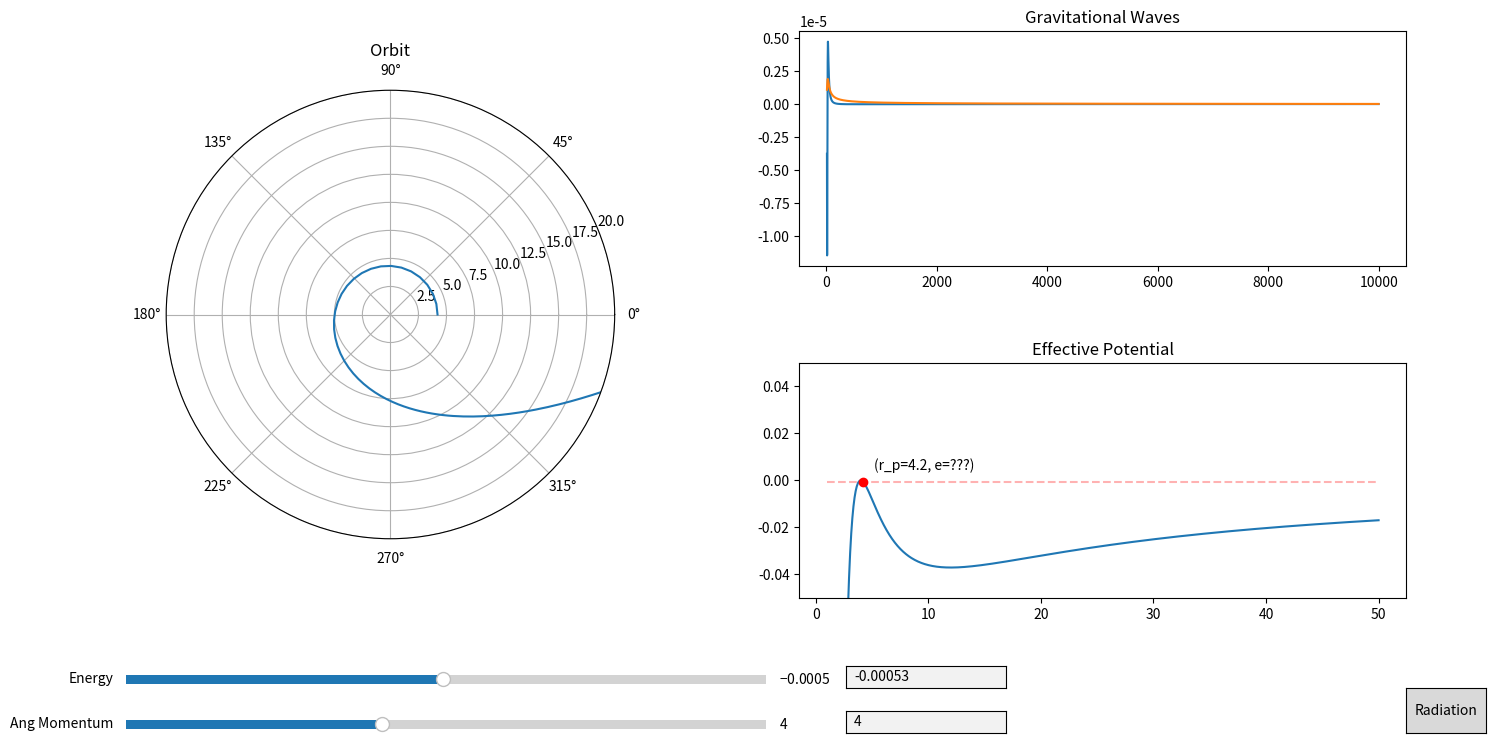

Write Python code to recreate this figure.
import matplotlib.pyplot as plt
import numpy as np
import sympy as sp
from scipy.integrate import odeint, solve_ivp
from scipy.optimize import fsolve, newton
from matplotlib.widgets import Slider, TextBox, Button
import matplotlib.gridspec as gridspec
from fractions import Fraction as frac

# GUI updates: Solve recursion problem to add slider for periapsis, autoscale effective potential plot, dont allow
# objects to move outside of the plot, add user optimization to only allow excepted values for sliders, add text boxes
# for angular momentum and periapsis values, add some way to change simulation run time.

# GUI items needing to be added: Gravitational wave plots, gravitational radiation

# Add in quadrapole gravitational waveform, decrease energy and angular momentum from one orbital period at apopapsis

# Add Levins classification system to GUI, possibly add constant Q lines in E vs L space (may not be trivial)

# Find units on time and compare using keplers 3rd

# Start Time
t_i = 0
# End Time
t_f = 10000
# Step Interval = h
Step = 1
# Time array
Time = np.arange(t_i, t_f, Step)
# Mass of massive body
M = 1
# Mass of particle (For radiation and waveform)
m = M/100000
# Gravitational Constant
G = 1
# Angular Momentum
L = 4
# Initial radius
r_i = 4.2
r_p = r_i
# Initial radial velocity
rdot_i = 0
# Initial Phi
phi_i = 0
# Radius of innermost stable circular orbit
ISCO = (6 * G * M) / (1 + np.sqrt(1 - 12 * (G * M / L) ** 2))
# Radius of innermost unstable circular orbit
IUCO = (6 * G * M) / (1 - np.sqrt(1 - 12 * (G * M / L) ** 2))


# Creating the effective potential function
r = sp.Symbol('r')
U_Eff = (-G*M/r + L**2/(2*r**2) - G*M*(L**2)/r**3)
U_Eff_Func = sp.lambdify(r, U_Eff)
Eff_Force = -sp.diff(U_Eff, r)
Eff_Force_Func = sp.lambdify(r, Eff_Force)
Phi_dot = L/r**2
Phi_dot_Func = sp.lambdify(r, Phi_dot)
U_n_Eff = -G*M/r + L**2/(2*r**2)
U_n_Eff_Func = sp.lambdify(r, U_n_Eff)


# Instantiating E
E = U_Eff_Func(r_i)


# Plotting Effective Potential
Ueff_Array = np.linspace(1, 50, 1000)
Zeros_Array = np.zeros_like(Ueff_Array)
for i in range(Zeros_Array.size):
    Zeros_Array[i] = U_Eff_Func(Ueff_Array[i])


# Creating a line to represent particles energy
def energy_line(Radius):
    y1 = np.zeros_like(Ueff_Array)
    for i in range(Ueff_Array.size):
        y1[i] = U_Eff_Func(Radius)
        # y1[i] = U_n_Eff_Func(Radius)
    return y1


def root1(r):
    return E + G*M/r - L**2/(2*r**2) + G*M*(L**2)/r**3 - (1/2) * rdot_i**2


def root2(r):
    return G*M/r**2 - L**2/r**3 + G*M*(L**2)/(3*r**4)


def root3(e):
    return ((r_p**2 - L**2) * e**2) + ((2 * r_p**2 - L**2 * (r_p / M)) * e) + (r_p**2 + 3 * L**2 - L**2 * (r_p / M))


def get_e(p, a):
    return (a - p) / (p + a)


# Integration method for solve_ivp
def deriv(t, y):
    return [y[1], Eff_Force_Func(y[0]), Phi_dot_Func(y[0])]


# event tracking method to track apoapsis terminal
def apoapsis(t, y):
    return y[1]


def apoapsis_nt(t, y):
    return y[1]


apoapsis.terminal = True
apoapsis.direction = -1
apoapsis_nt.terminal = False
apoapsis_nt.direction = -1


# Array of initial conditions
y0 = [r_i, rdot_i, phi_i]
# Array of solutions
sol = solve_ivp(deriv, y0=y0, t_span=[t_i, t_f], t_eval=Time, rtol=1e-8, atol=1e-8, events=apoapsis_nt)


# Creates I_ddot tensor
def get_H():
    XY = np.zeros(shape=(2, sol.y[0].size))
    I = np.zeros(shape=(2, 2, sol.y[0].size))
    I_dot = np.zeros(shape=(2, 2, sol.y[0].size - 2))
    I_ddot = np.zeros(shape=(2, 2, sol.y[0].size - 4))
    for i in range(sol.y[0].size):
        XY[0][i] = sol.y[0][i]*np.cos(sol.y[2][i])
        XY[1][i] = sol.y[0][i]*np.sin(sol.y[2][i])
        I[0][0][i] = m*(XY[0][i]**2 - (1/3)*sol.y[0][i]**2)
        I[1][1][i] = m*(XY[1][i]**2 - (1/3)*sol.y[0][i]**2)
        I[0][1][i] = m*(XY[0][i]**2 + XY[1][i]**2)
        I[1][0][i] = m*(XY[0][i]**2 + XY[1][i]**2)
    for i in range(sol.y[0].size - 2):
        I_dot[0][0][i] = (I[0][0][i + 2] - I[0][0][i])/(sol.t[i + 2] - sol.t[i])
        I_dot[1][1][i] = (I[1][1][i + 2] - I[1][1][i]) / (sol.t[i + 2] - sol.t[i])
        I_dot[1][0][i] = (I[1][0][i + 2] - I[1][0][i]) / (sol.t[i + 2] - sol.t[i])
        I_dot[0][1][i] = (I[0][1][i + 2] - I[0][1][i]) / (sol.t[i + 2] - sol.t[i])
    for i in range(sol.y[0].size - 4):
        I_ddot[0][0][i] = (I_dot[0][0][i + 2] - I_dot[0][0][i])/(sol.t[i + 2] - sol.t[i])
        I_ddot[1][1][i] = (I_dot[1][1][i + 2] - I_dot[1][1][i]) / (sol.t[i + 2] - sol.t[i])
        I_ddot[1][0][i] = (I_dot[1][0][i + 2] - I_dot[1][0][i]) / (sol.t[i + 2] - sol.t[i])
        I_ddot[0][1][i] = (I_dot[0][1][i + 2] - I_dot[0][1][i]) / (sol.t[i + 2] - sol.t[i])
    return I_ddot


# Creates Plotting window
fig1 = plt.figure(num='Orbit Applet', figsize=(16, 9))
plt.subplots_adjust(bottom=.25)
spec1 = gridspec.GridSpec(nrows=7, ncols=8, figure=fig1)

# Plotting orbit
ax1 = fig1.add_subplot(spec1[:, :3], projection='polar')
ax1.set_title('Orbit')
orbit, = plt.polar(sol.y[2], sol.y[0])
plt.ylim(0, 20)

# Plotting GW
ax3 = fig1.add_subplot(spec1[:3, 4:])
ax3.set_title('Gravitational Waves')
h_xx, = plt.plot(sol.t[10: - 4], get_H()[0][0][10:])
h_xy, = plt.plot(sol.t[10: - 4], get_H()[0][1][10:])
# h_yx, = plt.plot(sol.t[10: - 4], get_H()[1][0][10:])
# h_yy, = plt.plot(sol.t[10: - 4], get_H()[1][1][10:])

# Plotting Effective Potential
ax2 = fig1.add_subplot(spec1[4:, 4:])
ax2.set_title('Effective Potential')
a1, = plt.plot(Ueff_Array, Zeros_Array)

# plt.plot(x, z, color='black')
plt.ylim(-.05, .05)

# Adds periapsis on Effective Potential
a2, = plt.plot(r_i, U_Eff_Func(r_i), "or")
# x3, = plt.plot(8, U_n_Eff_Func(8), "og")
# x4, = plt.plot(16, U_n_Eff_Func(16), marker='o', color='orange')

# Adds Energy Line on Effective Potential
a3, = plt.plot(Ueff_Array, energy_line(r_i), "--r", alpha=.3)
# x1, = plt.plot(x, energy_line(8), "--g", alpha=.3)
# x2, = plt.plot(x, energy_line(16), '--', color='orange', alpha=.3)

# Displays r_p and e
try:
    ax2.text(r_i + 1, U_Eff_Func(r_i) + .005, '(r_p=' + str(int(r_i*(10**5))/(10**5)) + ', e= ' + str(int(get_e(r_i, sol.y_events[0][0][0]) * 10**5) / 10**5) + ')')
except IndexError:
    ax2.text(r_i + 1, U_Eff_Func(r_i) + .005,
             '(r_p=' + str(int(r_i * (10 ** 5)) / (10 ** 5)) + ', e=???)')
# ax2.text(4+.01, U_Eff_Func(4) + .002, 'E=' + str(int(U_Eff_Func(4)*(10**5))/(10**5)))
# ax2.text(12+.02, U_Eff_Func(12)-.003, 'E=' + str(int(U_Eff_Func(12)*(10**5))/(10**5)))

# Add slider for energy
ax_E = plt.axes([.10, .15, .4, .02], facecolor='lightgoldenrodyellow')
s_E = Slider(ax_E, 'Energy', -.05, .05, valinit=U_Eff_Func(r_i), valstep=.00001)

# Add slider for angular momentum
ax_L = plt.axes([.10, .1, .4, .02], facecolor='lightgoldenrodyellow')
s_L = Slider(ax_L, 'Ang Momentum', 0, 10, valinit=L, valstep=.01)


# Add text box to manually input energy
ax_text_L = plt.axes([.55, .15, .1, .025])
text_bot_E = TextBox(ax_text_L, ' ', initial=str(int(U_Eff_Func(r_i) * (10 ** 5)) / (10 ** 5)))


# Add text box to manually input angular momentum
ax_text_E = plt.axes([.55, .1, .1, .025])
text_bot_L = TextBox(ax_text_E, ' ', initial=str(L))


# Button to go to radiation
axrad = plt.axes([.9, .1, .05, .05], fc='grey')
rad_button = Button(axrad, 'Radiation')


# Function to zoom in and out of orbit plot w/ scroll wheel
def zoom(ax, scale):
    def zoom_event(event):
        cur_ylim = ax.get_ylim()
        if event.button == 'up':
            scale_fac = 1/scale
        elif event.button == 'down':
            scale_fac = scale
        else:
            scale_fac = 1
        ax.set_ylim([0, cur_ylim[1]*scale_fac])
        plt.draw()

    fig = ax.get_figure()
    fig.canvas.mpl_connect('scroll_event', zoom_event)

    return zoom_event


f = zoom(ax1, 1.5)


# Function to update plots when energy is changed
def update_e(val):
    global E
    E = s_E.val
    global r_i
    try:
        r_i = newton(root1, x0=ISCO, x1=IUCO)
    except RuntimeError:
        return
    global y0
    y0 = [r_i, rdot_i, phi_i]
    global sol
    sol = solve_ivp(deriv, y0=y0, t_span=[t_i, t_f], rtol=1e-8, atol=1e-8, events=apoapsis_nt)
    orbit.set_data(sol.y[2], sol.y[0])
    a2.set_data(r_i, U_Eff_Func(r_i))
    a3.set_data(Ueff_Array, energy_line(r_i))
    del ax2.texts[-1]
    try:
        ax2.text(r_i + 1, U_Eff_Func(r_i) + .005, '(r_p=' + str(int(r_i * (10 ** 5)) / (10 ** 5)) + ', e= ' + str(int(get_e(r_i, sol.y_events[0][0][0]) * 10**5) / 10**5) + ')')
    except IndexError:
        ax2.text(r_i + 1, U_Eff_Func(r_i) + .005,
                 '(r_p=' + str(int(r_i * (10 ** 5)) / (10 ** 5)) + ', e=???)')
    text_bot_E.set_val(int(E * 10 ** 5) / 10 ** 5)
    h_xx.set_data(sol.t[10: - 4], get_H()[0][0][10:])
    h_xy.set_data(sol.t[10: - 4], get_H()[0][1][10:])
    # h_yx.set_data(sol.t[10: - 4], get_H()[1][0][10:])
    # h_yy.set_data(sol.t[10: - 4], get_H()[1][1][10:])
    ax3.relim()
    ax3.autoscale_view()
    fig1.canvas.draw_idle()


# Function to change angular momentum
def update_l(val):
    global L
    L = s_L.val
    global E
    E = s_E.val
    global r_i
    try:
        r_i = newton(root1, x0=ISCO, x1=IUCO)
    except RuntimeError:
        return
    global U_Eff
    U_Eff = (-G * M / r + L ** 2 / (2 * r ** 2) - G * M * (L ** 2) / r ** 3)
    global U_Eff_Func
    U_Eff_Func = sp.lambdify(r, U_Eff)
    global Eff_Force
    Eff_Force = -sp.diff(U_Eff, r)
    global Eff_Force_Func
    Eff_Force_Func = sp.lambdify(r, Eff_Force)
    global Phi_dot
    Phi_dot = L / r ** 2
    global Phi_dot_Func
    Phi_dot_Func = sp.lambdify(r, Phi_dot)
    global y0
    y0 = [r_i, rdot_i, phi_i]
    global sol
    sol = solve_ivp(deriv, y0=y0, t_span=[t_i, t_f], rtol=1e-8, atol=1e-8, events=apoapsis_nt)
    orbit.set_data(sol.y[2], sol.y[0])
    y = np.zeros_like(Ueff_Array)
    for i in range(y.size):
        y[i] = U_Eff_Func(Ueff_Array[i])
    a1.set_data(Ueff_Array, y)
    a2.set_data(r_i, U_Eff_Func(r_i))
    a3.set_data(Ueff_Array, energy_line(r_i))
    del ax2.texts[-1]
    try:
        ax2.text(r_i + 1, U_Eff_Func(r_i) + .005, '(r_p=' + str(int(r_i * (10 ** 5)) / (10 ** 5)) + ', e= ' + str(
            int(get_e(r_i, sol.y_events[0][0][0]) * 10 ** 5) / 10 ** 5) + ')')
    except IndexError:
        ax2.text(r_i + 1, U_Eff_Func(r_i) + .005,
                 '(r_p=' + str(int(r_i * (10 ** 5)) / (10 ** 5)) + ', e=???)')
    text_bot_L.set_val(int(L * 10 ** 5) / 10 ** 5)
    h_xx.set_data(sol.t[10: - 4], get_H()[0][0][10:])
    h_xy.set_data(sol.t[10: - 4], get_H()[0][1][10:])
    # h_yx.set_data(sol.t[10: - 4], get_H()[1][0][10:])
    # h_yy.set_data(sol.t[10: - 4], get_H()[1][1][10:])
    ax3.relim()
    ax3.autoscale_view()
    fig1.canvas.draw_idle()


# Button to switch to radiation orbits
def radiation_figure(event):
    radiation(5)
    plt.show()


# Function to update Energy from text box
def submit_E(text):
    s_E.set_val(eval(text))
    update_e(text)


def submit_L(text):
    s_L.set_val(eval(text))
    update_l(text)


# calls updating functions for sliders and text box
s_E.on_changed(update_e)
s_L.on_changed(update_l)
text_bot_E.on_submit(submit_E)
text_bot_L.on_submit(submit_L)
rad_button.on_clicked(radiation_figure)


def radiation(a):
    global E
    global L
    print('PROCEED WITH CAUTION!')
    print('Radiation in Progress')
    Ra_array = np.zeros(1)
    Rp_array = np.zeros(1)
    t_gw_array = np.zeros(1)
    t_array = np.zeros(1)
    E_array = np.zeros(1)
    E_array[0] = E
    L_array = np.zeros(1)
    L_array[0] = L
    e_array = np.zeros(1)
    a_array = np.zeros(1)
    Q_array = np.zeros(1)
    Sol_Array = np.zeros(shape=(3, 1))
    XY = np.zeros(shape=(2, 1))
    I = np.zeros(shape=(2, 1))
    I_dot = np.zeros(shape=(2, 1))
    I_ddot = np.zeros(shape=(2, 1))
    count = 0
    # Fitting Numbers
    A_E = -0.141421
    B_E = 0.752091
    C_E = -4.634643
    A_L = -1.13137
    B_L = 1.31899
    C_L = -4.149103
    # temp r for switching between orbits
    temp_r = r_i
    # Integration sequence to reach first apoapsis given that initial conditions start at periapsis
    start_y0 = [temp_r, rdot_i, phi_i]
    start_sol = solve_ivp(deriv, y0=start_y0, t_span=[t_array[0], 100000000], rtol=1e-8, atol=1e-8, events=apoapsis)
    a_array[0] = (start_sol.y_events[0][0][0] - temp_r) / 2
    e_array[0] = get_e(temp_r, start_sol.y_events[0][0][0])
    start_y0 = [start_sol.y_events[0][0][0], start_sol.y_events[0][0][1], start_sol.y_events[0][0][2]]
    t_gw_array[0] = start_sol.t_events[0][0]
    t_array[0] = start_sol.t_events[0][0]
    Ra_array[0] = start_sol.y_events[0][0][0]
    Rp_array[0] = temp_r
    # Radiation integration sequence
    try:
        for i in range(a):
            temp_sol_1 = solve_ivp(deriv, y0=start_y0, t_span=[t_array[-1], t_array[-1] + 1], rtol=1e-8, atol=1e-8)
            temp_y0_2 = [temp_sol_1.y[0][1], temp_sol_1.y[1][1], temp_sol_1.y[2][1]]
            temp_sol_2 = solve_ivp(deriv, y0=temp_y0_2, t_span=[temp_sol_1.t[-1], 100000000], rtol=1e-8, atol=1e-8, events=apoapsis)
            s = temp_sol_2.t.size
            # Levin's Q
            dPhi = np.abs((temp_sol_2.y_events[0][0][2] % (2 * np.pi)) - (start_y0[2] % (2 * np.pi)))
            w = int(np.abs((temp_sol_2.y_events[0][0][2] - start_y0[2])) / (2 * np.pi))
            Q_array = np.append(Q_array, w + (dPhi / (2 * np.pi)))
            # Gravitational Wave calculation
            for j in range(s):
                XY = np.append(XY, [[temp_sol_2.y[0][j] * np.cos(temp_sol_2.y[2][j])], [temp_sol_2.y[0][j] * np.sin(temp_sol_2.y[2][j])]], axis=1)
                I = np.append(I, [[m * (XY[0][-1] ** 2 - (1 / 3) * (temp_sol_2.y[0][j]) ** 2)], [m * (XY[0][-1] ** 2 + XY[1][-1] ** 2)]], axis=1)
            for k in range(s - 2):
                I_dot = np.append(I_dot, [[(I[0][k + 2 - s] - I[0][k - s]) / (temp_sol_2.t[k + 2] - temp_sol_2.t[k])], [(I[1][k + 2 - s] - I[1][k - s]) / (temp_sol_2.t[k + 2] - temp_sol_2.t[k])]], axis=1)
            for l in range(s - 4):
                I_ddot = np.append(I_ddot, [[(I_dot[0][l + 4 - s] - I_dot[0][l + 2 - s]) / (temp_sol_2.t[l + 2] - temp_sol_2.t[l])], [(I_dot[1][l + 4 - s] - I_dot[1][l + 2 - s]) / (temp_sol_2.t[l + 2] - temp_sol_2.t[l])]], axis=1)
                t_gw_array = np.append(t_gw_array, temp_sol_2.t[l])
            t_array = np.append(t_array, temp_sol_2.t_events[0][0])
            # Plot of apoapsis to apoapsis
            Sol_Array = np.append(Sol_Array, [temp_sol_2.y[0], temp_sol_2.y[1], temp_sol_2.y[2]], axis=1)
            # Radiation calculations
            E_Rad = \
                (m / M) * (A_E * np.arccosh(1 + B_E * (4 * M / temp_r)**6 * (M / (temp_r - 4 * M))) + C_E * (temp_r / M - 4) * (M / temp_r)**(9/2))
            L_Rad = m*(A_L*np.arccosh(1 + B_L * (4 * M / temp_r)**3 * (M / (temp_r - 4 * M))) + C_L * (temp_r / M - 4) * (M / temp_r)**3)
            # Updates to global variables affected by radiation
            E = E + E_Rad
            E_array = np.append(E_array, E)
            L = L + L_Rad
            L_array = np.append(L_array, L)
            global U_Eff
            U_Eff = (-G * M / r + L ** 2 / (2 * r ** 2) - G * M * (L ** 2) / r ** 3)
            global U_Eff_Func
            U_Eff_Func = sp.lambdify(r, U_Eff)
            global Eff_Force
            Eff_Force = -sp.diff(U_Eff, r)
            global Eff_Force_Func
            Eff_Force_Func = sp.lambdify(r, Eff_Force)
            global Phi_dot
            Phi_dot = L / r ** 2
            global Phi_dot_Func
            Phi_dot_Func = sp.lambdify(r, Phi_dot)
            global ISCO
            ISCO = (6 * G * M) / (1 + np.sqrt(1 - 12 * (G * M / L) ** 2))
            global IUCO
            IUCO = (6 * G * M) / (1 - np.sqrt(1 - 12 * (G * M / L) ** 2))
            global r_p
            r_p = newton(root1, x0=ISCO, x1=IUCO)
            # Update to initial conditions
            start_y0 = [r_p, rdot_i, phi_i]
            start_sol = solve_ivp(deriv, y0=start_y0, t_span=[0, 100000000], rtol=1e-8, atol=1e-8, events=apoapsis)
            a_array = np.append(a_array, (start_sol.y_events[0][0][0] - r_p) / 2)
            e_array = np.append(e_array, get_e(r_p, start_sol.y_events[0][0][0]))
            start_y0 = [start_sol.y_events[0][0][0], start_sol.y_events[0][0][1], temp_sol_2.y_events[0][0][2]]
            Ra_array = np.append(Ra_array, start_sol.y_events[0][0][0])
            Rp_array = np.append(Rp_array, r_p)
            count = count + 1
            print(str(count) + '/' + str(a))
        dEdt_array = np.zeros(E_array.size - 2)
        dLdt_array = np.zeros(L_array.size - 2)
        for n in range(t_array.size - 2):
            dEdt_array[n] = (E_array[n + 2] - E_array[n]) / (t_array[n + 2] - t_array[n])
            dLdt_array[n] = (L_array[n + 2] - L_array[n]) / (t_array[n + 2] - t_array[n])
        fig1 = plt.figure(figsize=(16, 9))
        plt.subplots_adjust(bottom=.25)
        spec = gridspec.GridSpec(nrows=2, ncols=2, figure=fig1)
        ax1 = fig1.add_subplot(spec[0, 0])
        # plt.scatter(abs(e_array[:]), a_array[:])
        plt.scatter(Rp_array[1:a], np.abs(dEdt_array[:]))
        plt.xlabel('Radius of Periapsis')
        plt.ylabel('|dL/dt|')
        ax2 = fig1.add_subplot(spec[1, 0])
        # plt.plot(t_gw_array[:], 2 * M * I_ddot[0][:])
        # plt.scatter(t_array[:], E_array[:])
        # plt.scatter(Rp_array[1:a], np.abs(dEdt_array[:]))
        plt.scatter(Rp_array[1:a], np.abs(dLdt_array[:]))
        plt.xlabel('Radius of Periapsis')
        plt.ylabel('|dE/dt|')
        ax3 = fig1.add_subplot(spec[0, 1])
        plt.scatter(E_array[:-1], Q_array[1:])
        ax4 = fig1.add_subplot(spec[1, 1], projection='polar')
        plt.polar(Sol_Array[2], Sol_Array[0])
    except RuntimeError:
        dEdt_array = np.zeros(E_array.size - 2)
        dLdt_array = np.zeros(L_array.size - 2)
        for n in range(t_array.size - 2):
            dEdt_array[n] = (E_array[n + 2] - E_array[n]) / (t_array[n + 2] - t_array[n])
            dLdt_array[n] = (L_array[n + 2] - L_array[n]) / (t_array[n + 2] - t_array[n])
        fig1 = plt.figure(figsize=(16, 9))
        plt.subplots_adjust(bottom=.25)
        spec = gridspec.GridSpec(nrows=2, ncols=2, figure=fig1)
        ax1 = fig1.add_subplot(spec[0, 0])
        # plt.scatter(abs(e_array[:]), a_array[:])
        plt.scatter(Rp_array[1:a], np.abs(dEdt_array[:]))
        plt.xlabel('Radius of Periapsis')
        plt.ylabel('|dL/dt|')
        ax2 = fig1.add_subplot(spec[1, 0])
        plt.plot(t_gw_array[:], 2 * M * I_ddot[0][:])
        # plt.scatter(t_array[:], E_array[:])
        # plt.scatter(Rp_array[1:a], np.abs(dEdt_array[:]))
        # plt.scatter(Rp_array[1:a], np.abs(dLdt_array[:]))
        # plt.xlabel('Radius of Periapsis')
        # plt.ylabel('|dE/dt|')
        ax3 = fig1.add_subplot(spec[0, 1])
        # plt.scatter(E_array[:-1], Q_array[1:])
        plt.scatter(abs(e_array[:]), a_array[:])
        plt.xlabel('eccentricity')
        plt.ylabel('Semi Major Axis')
        ax4 = fig1.add_subplot(spec[1, 1], projection='polar')
        plt.polar(Sol_Array[2], Sol_Array[0])


# Radiation
plt.show()
